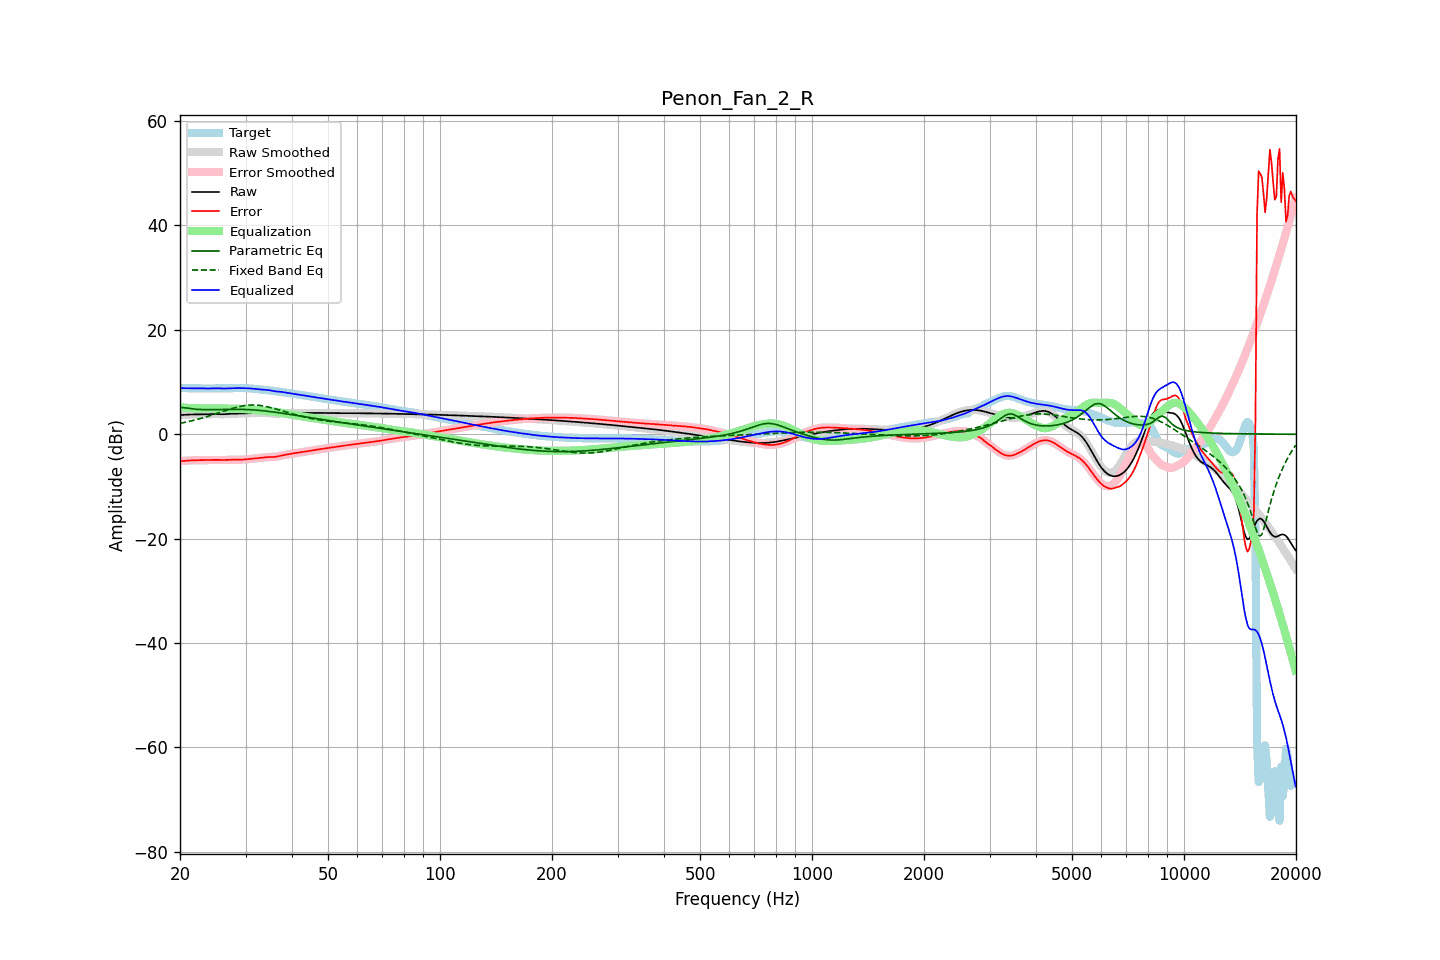

Source data for this figure (header and first rows):
frequency, raw, error, smoothed, error_smoothed, equalization, parametric_eq, fixed_band_eq, equalized_raw, equalized_smoothed, target
20.00, 3.68, -5.16, 3.67, -5.16, 5.17, 5.11, 2.08, 8.84, 8.84, 8.84
20.20, 3.69, -5.14, 3.69, -5.14, 5.14, 5.11, 2.14, 8.83, 8.83, 8.83
20.40, 3.71, -5.12, 3.71, -5.12, 5.11, 5.11, 2.21, 8.82, 8.82, 8.83
20.61, 3.73, -5.09, 3.73, -5.09, 5.09, 5.07, 2.27, 8.81, 8.81, 8.82
20.81, 3.75, -5.07, 3.75, -5.07, 5.06, 5.02, 2.34, 8.81, 8.81, 8.81
21.02, 3.76, -5.04, 3.76, -5.04, 5.04, 4.97, 2.41, 8.80, 8.80, 8.80
21.23, 3.77, -5.02, 3.77, -5.02, 5.03, 4.92, 2.48, 8.80, 8.80, 8.79
21.44, 3.78, -5.00, 3.78, -5.00, 5.01, 4.88, 2.55, 8.79, 8.79, 8.79
21.66, 3.79, -4.99, 3.79, -4.99, 5.00, 4.84, 2.63, 8.78, 8.79, 8.78
21.87, 3.79, -4.99, 3.79, -4.99, 4.99, 4.81, 2.70, 8.78, 8.78, 8.77
22.09, 3.79, -4.98, 3.79, -4.98, 4.98, 4.78, 2.78, 8.77, 8.77, 8.77
22.31, 3.79, -4.98, 3.79, -4.98, 4.98, 4.76, 2.86, 8.77, 8.77, 8.77
22.54, 3.79, -4.98, 3.79, -4.98, 4.98, 4.74, 2.95, 8.76, 8.76, 8.77
22.76, 3.79, -4.98, 3.79, -4.98, 4.97, 4.73, 3.03, 8.76, 8.76, 8.77
22.99, 3.79, -4.97, 3.80, -4.97, 4.96, 4.72, 3.12, 8.76, 8.76, 8.76
23.22, 3.81, -4.96, 3.81, -4.96, 4.96, 4.72, 3.21, 8.76, 8.76, 8.76
23.45, 3.82, -4.95, 3.82, -4.95, 4.95, 4.72, 3.30, 8.76, 8.76, 8.77
23.69, 3.83, -4.94, 3.83, -4.94, 4.94, 4.72, 3.40, 8.77, 8.77, 8.77
23.92, 3.84, -4.92, 3.84, -4.93, 4.93, 4.72, 3.49, 8.77, 8.77, 8.77
24.16, 3.85, -4.92, 3.85, -4.92, 4.92, 4.72, 3.59, 8.78, 8.78, 8.77
24.40, 3.86, -4.91, 3.86, -4.91, 4.92, 4.72, 3.69, 8.78, 8.78, 8.77
24.65, 3.86, -4.91, 3.86, -4.91, 4.92, 4.73, 3.79, 8.78, 8.78, 8.77
24.89, 3.86, -4.92, 3.86, -4.92, 4.92, 4.73, 3.89, 8.78, 8.78, 8.77
25.14, 3.85, -4.92, 3.85, -4.92, 4.93, 4.74, 3.99, 8.78, 8.77, 8.77
25.39, 3.84, -4.93, 3.84, -4.93, 4.93, 4.74, 4.09, 8.77, 8.77, 8.77
25.65, 3.83, -4.94, 3.83, -4.94, 4.93, 4.75, 4.20, 8.76, 8.76, 8.77
25.91, 3.83, -4.94, 3.83, -4.94, 4.93, 4.75, 4.30, 8.76, 8.76, 8.77
26.16, 3.83, -4.94, 3.83, -4.94, 4.93, 4.76, 4.40, 8.76, 8.76, 8.77
26.43, 3.84, -4.93, 3.84, -4.93, 4.92, 4.76, 4.50, 8.76, 8.76, 8.77
26.69, 3.86, -4.92, 3.86, -4.92, 4.91, 4.77, 4.60, 8.77, 8.77, 8.77
26.96, 3.88, -4.90, 3.88, -4.90, 4.91, 4.77, 4.70, 8.78, 8.78, 8.78
27.23, 3.90, -4.89, 3.90, -4.89, 4.90, 4.77, 4.80, 8.80, 8.80, 8.79
27.50, 3.92, -4.88, 3.92, -4.88, 4.89, 4.78, 4.89, 8.82, 8.81, 8.80
27.77, 3.94, -4.88, 3.94, -4.88, 4.89, 4.78, 4.98, 8.83, 8.83, 8.82
28.05, 3.95, -4.88, 3.95, -4.88, 4.89, 4.78, 5.07, 8.84, 8.84, 8.83
28.33, 3.95, -4.89, 3.95, -4.89, 4.89, 4.77, 5.15, 8.84, 8.84, 8.84
28.62, 3.96, -4.89, 3.96, -4.89, 4.89, 4.77, 5.23, 8.84, 8.84, 8.85
28.90, 3.96, -4.89, 3.96, -4.89, 4.88, 4.77, 5.30, 8.84, 8.84, 8.85
29.19, 3.97, -4.88, 3.97, -4.88, 4.87, 4.76, 5.37, 8.84, 8.84, 8.85
29.48, 3.97, -4.86, 3.97, -4.86, 4.86, 4.75, 5.42, 8.83, 8.83, 8.84
29.78, 3.99, -4.84, 3.99, -4.84, 4.84, 4.74, 5.48, 8.82, 8.82, 8.82
30.08, 4.00, -4.81, 4.00, -4.81, 4.81, 4.73, 5.51, 8.81, 8.81, 8.81
30.38, 4.02, -4.78, 4.02, -4.78, 4.78, 4.72, 5.55, 8.80, 8.80, 8.80
30.68, 4.03, -4.75, 4.03, -4.75, 4.75, 4.70, 5.57, 8.78, 8.78, 8.78
30.99, 4.04, -4.72, 4.04, -4.72, 4.72, 4.69, 5.59, 8.76, 8.76, 8.76
31.30, 4.05, -4.69, 4.05, -4.69, 4.69, 4.67, 5.60, 8.74, 8.74, 8.74
31.61, 4.05, -4.65, 4.05, -4.65, 4.66, 4.65, 5.60, 8.71, 8.71, 8.71
31.93, 4.05, -4.62, 4.05, -4.62, 4.63, 4.63, 5.58, 8.68, 8.68, 8.67
32.24, 4.05, -4.59, 4.05, -4.59, 4.60, 4.60, 5.57, 8.64, 8.64, 8.64
32.57, 4.04, -4.57, 4.04, -4.57, 4.56, 4.58, 5.54, 8.61, 8.61, 8.61
32.89, 4.04, -4.54, 4.04, -4.54, 4.53, 4.55, 5.50, 8.57, 8.57, 8.58
33.22, 4.05, -4.51, 4.05, -4.51, 4.50, 4.52, 5.46, 8.55, 8.55, 8.56
33.55, 4.05, -4.48, 4.06, -4.48, 4.47, 4.49, 5.41, 8.52, 8.53, 8.53
33.89, 4.07, -4.44, 4.06, -4.44, 4.44, 4.45, 5.35, 8.51, 8.51, 8.50
34.23, 4.07, -4.40, 4.07, -4.40, 4.42, 4.42, 5.28, 8.49, 8.49, 8.47
34.57, 4.06, -4.37, 4.05, -4.38, 4.40, 4.38, 5.21, 8.46, 8.46, 8.43
34.92, 4.03, -4.36, 4.03, -4.36, 4.38, 4.34, 5.14, 8.41, 8.41, 8.39
35.27, 3.99, -4.36, 3.99, -4.36, 4.36, 4.31, 5.06, 8.35, 8.35, 8.35
35.62, 3.95, -4.35, 3.95, -4.35, 4.34, 4.27, 4.98, 8.29, 8.29, 8.30
35.97, 3.92, -4.34, 3.93, -4.33, 4.30, 4.22, 4.89, 8.23, 8.23, 8.26
... 635 more rows
